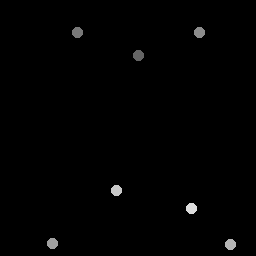

Data behind this chart, as committed beside it:
139, 56
77.5, 32.75
199.8, 32.75
53, 244
231, 245
117, 191
192, 209
